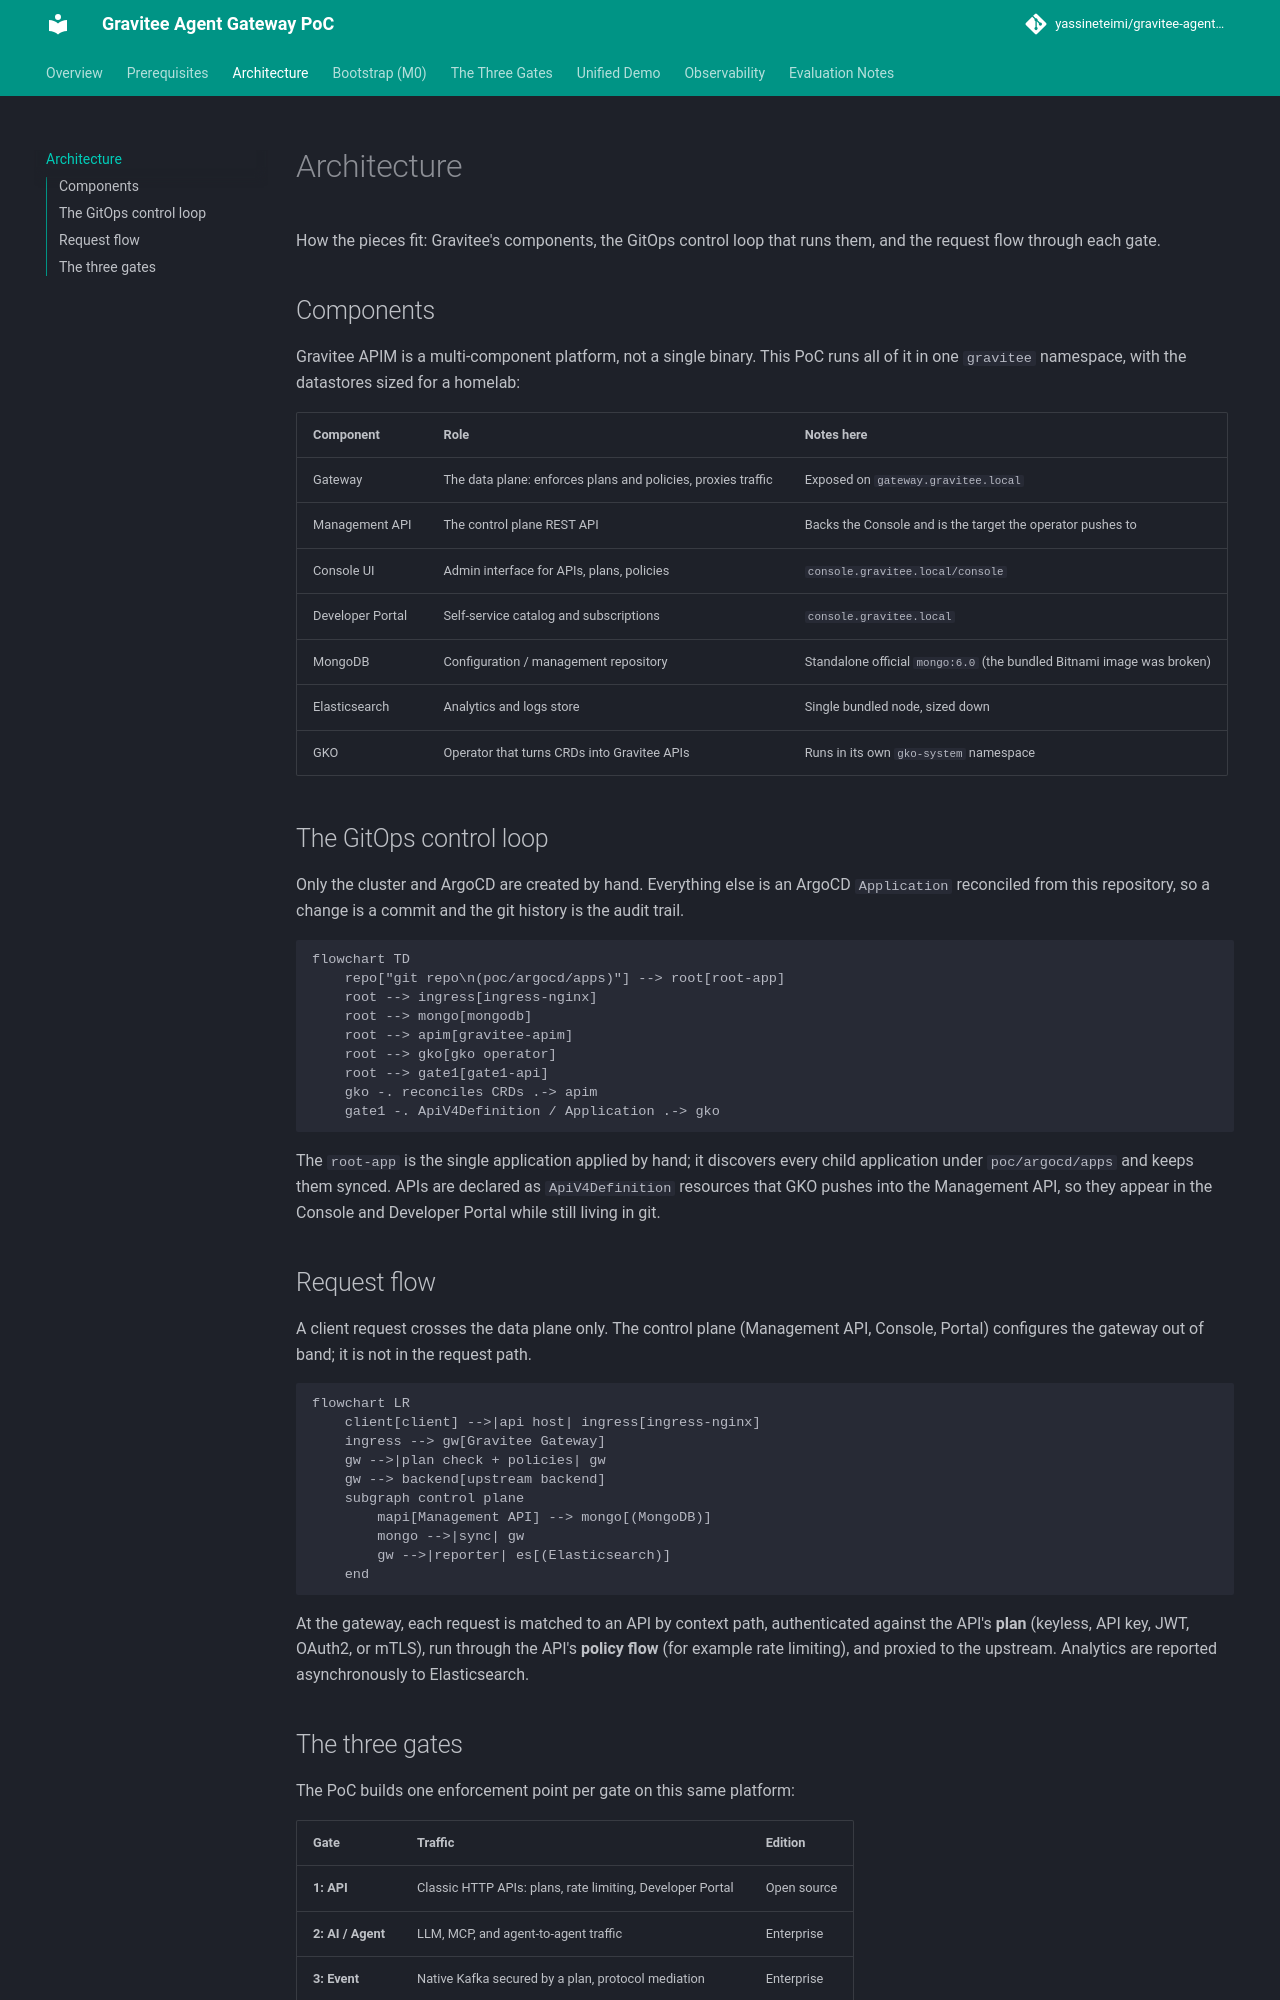

repository: yassineteimi/gravitee-agent-gateway-poc · page: architecture/index.html · generator: mkdocs

# Architecture

How the pieces fit: Gravitee's components, the GitOps control loop that runs
them, and the request flow through each gate.

## Components

Gravitee APIM is a multi-component platform, not a single binary. This PoC runs
all of it in one `gravitee` namespace, with the datastores sized for a homelab:

| Component | Role | Notes here |
| --- | --- | --- |
| Gateway | The data plane: enforces plans and policies, proxies traffic | Exposed on `gateway.gravitee.local` |
| Management API | The control plane REST API | Backs the Console and is the target the operator pushes to |
| Console UI | Admin interface for APIs, plans, policies | `console.gravitee.local/console` |
| Developer Portal | Self-service catalog and subscriptions | `console.gravitee.local` |
| MongoDB | Configuration / management repository | Standalone official `mongo:6.0` (the bundled Bitnami image was broken) |
| Elasticsearch | Analytics and logs store | Single bundled node, sized down |
| GKO | Operator that turns CRDs into Gravitee APIs | Runs in its own `gko-system` namespace |

## The GitOps control loop

Only the cluster and ArgoCD are created by hand. Everything else is an ArgoCD
`Application` reconciled from this repository, so a change is a commit and the git
history is the audit trail.

```mermaid
flowchart TD
    repo["git repo\n(poc/argocd/apps)"] --> root[root-app]
    root --> ingress[ingress-nginx]
    root --> mongo[mongodb]
    root --> apim[gravitee-apim]
    root --> gko[gko operator]
    root --> gate1[gate1-api]
    gko -. reconciles CRDs .-> apim
    gate1 -. ApiV4Definition / Application .-> gko
```

The `root-app` is the single application applied by hand; it discovers every
child application under `poc/argocd/apps` and keeps them synced. APIs are declared
as `ApiV4Definition` resources that GKO pushes into the Management API, so they
appear in the Console and Developer Portal while still living in git.

## Request flow

A client request crosses the data plane only. The control plane (Management API,
Console, Portal) configures the gateway out of band; it is not in the request
path.

```mermaid
flowchart LR
    client[client] -->|api host| ingress[ingress-nginx]
    ingress --> gw[Gravitee Gateway]
    gw -->|plan check + policies| gw
    gw --> backend[upstream backend]
    subgraph control plane
        mapi[Management API] --> mongo[(MongoDB)]
        mongo -->|sync| gw
        gw -->|reporter| es[(Elasticsearch)]
    end
```

At the gateway, each request is matched to an API by context path, authenticated
against the API's **plan** (keyless, API key, JWT, OAuth2, or mTLS), run through
the API's **policy flow** (for example rate limiting), and proxied to the
upstream. Analytics are reported asynchronously to Elasticsearch.
